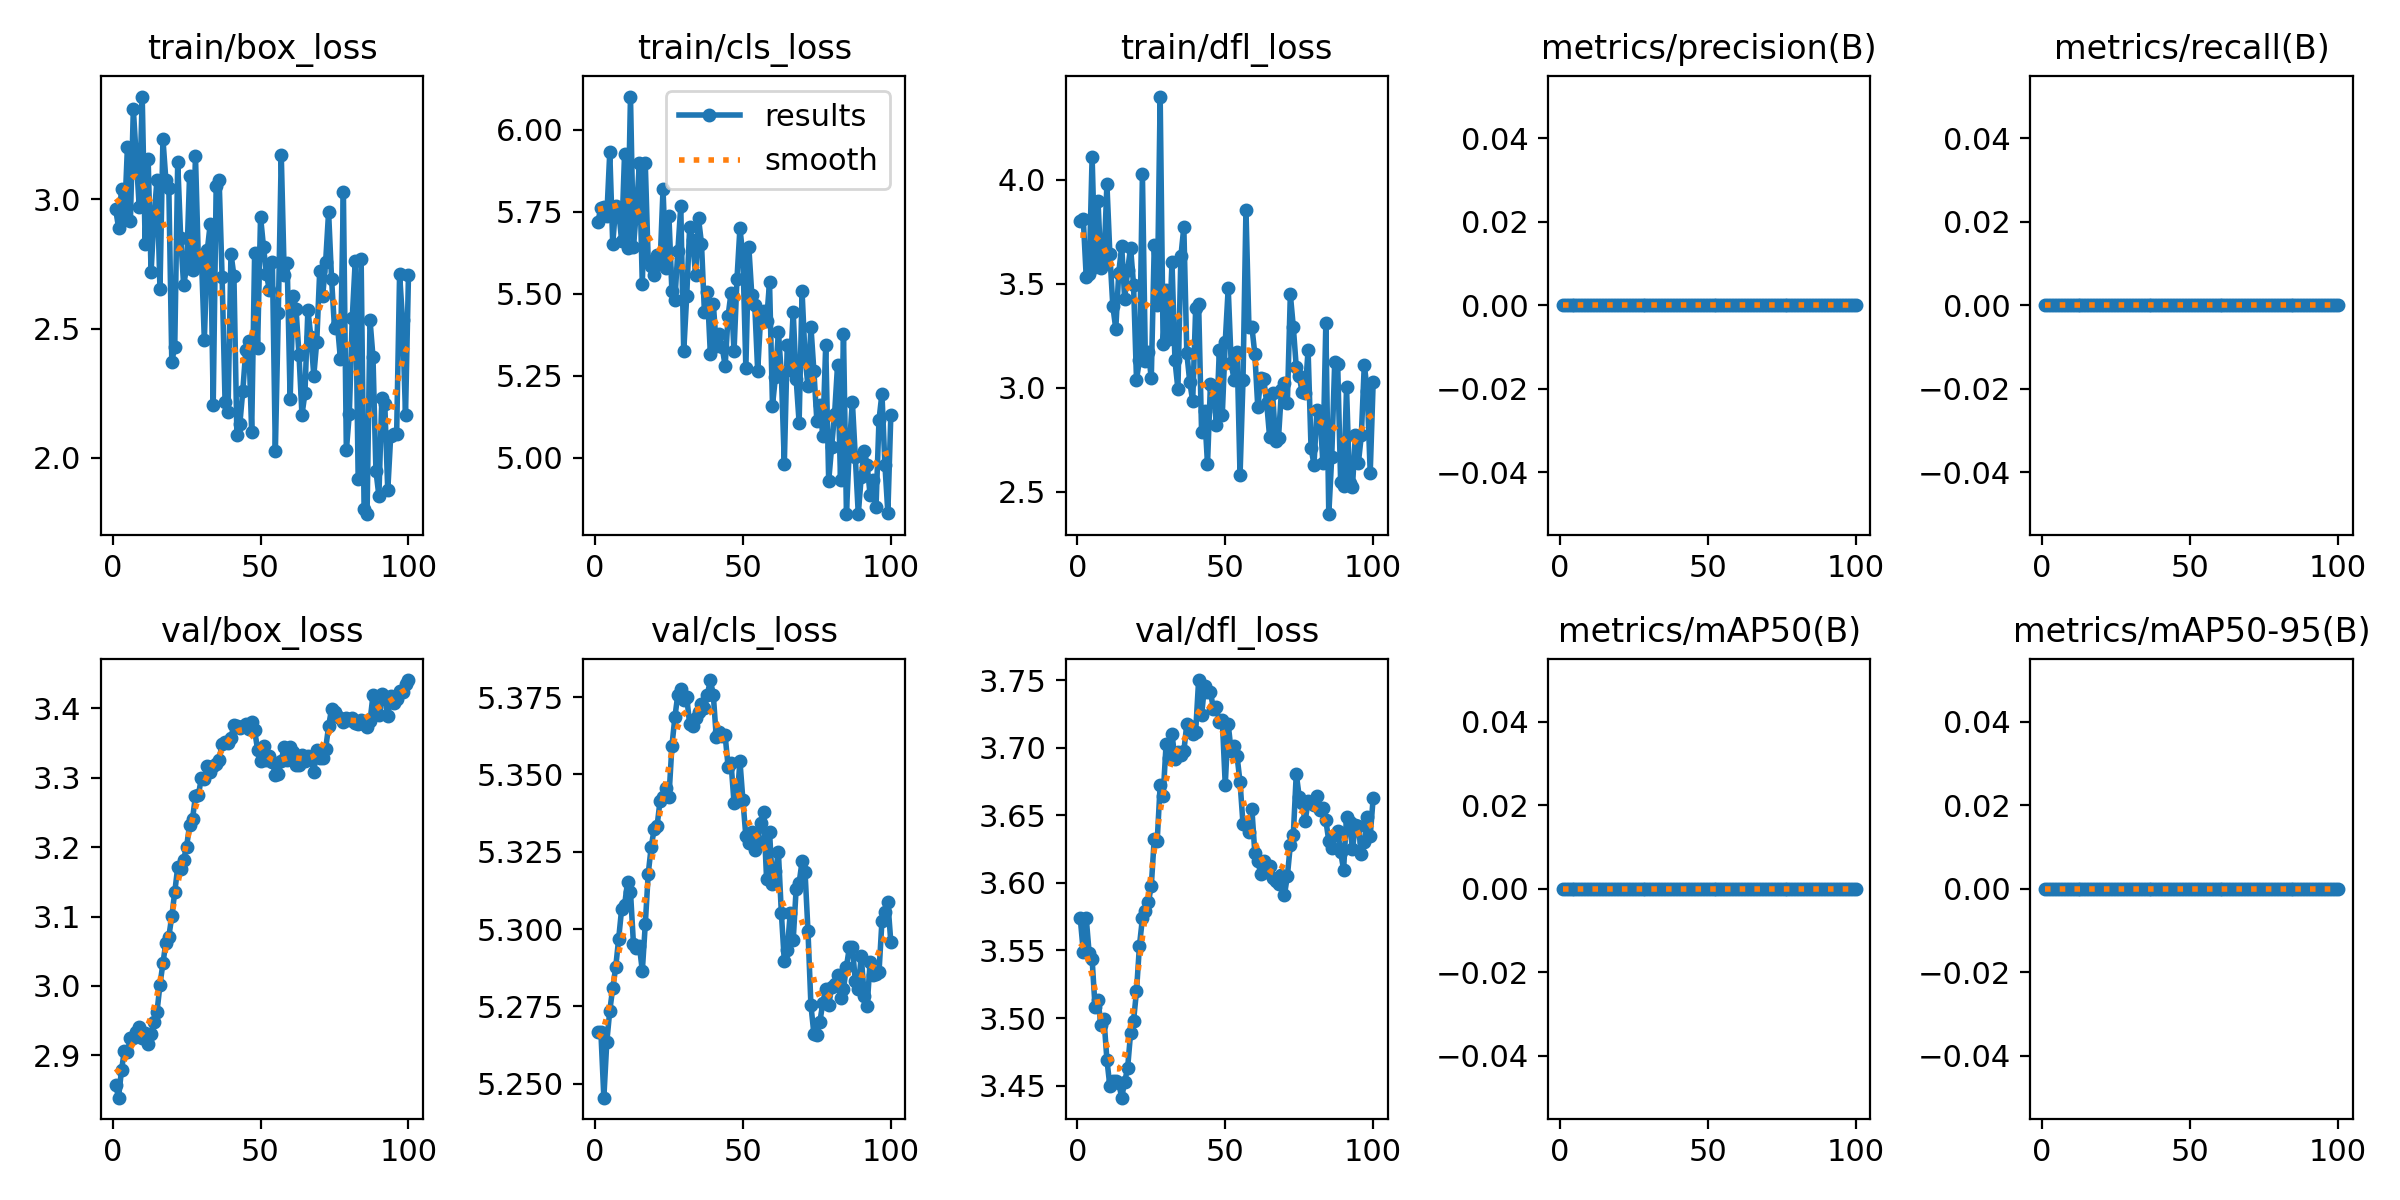

Source data for this figure (header and first rows):
epoch, train/box_loss, train/cls_loss, train/dfl_loss, metrics/precision(B), metrics/recall(B), metrics/mAP50(B), metrics/mAP50-95(B), val/box_loss, val/cls_loss, val/dfl_loss, lr/pg0, lr/pg1, lr/pg2
1, 2.964, 5.72, 3.799, 0, 0, 0, 0, 2.858, 5.267, 3.574, 0, 0, 0
2, 2.891, 5.762, 3.813, 0, 0, 0, 0, 2.839, 5.267, 3.549, 1.1782e-06, 1.1782e-06, 1.1782e-06
3, 3.042, 5.764, 3.533, 0, 0, 0, 0, 2.879, 5.245, 3.574, 2.3329e-06, 2.3329e-06, 2.3329e-06
4, 2.92, 5.737, 3.546, 0, 0, 0, 0, 2.907, 5.264, 3.548, 3.464e-06, 3.464e-06, 3.464e-06
5, 3.204, 5.932, 4.109, 0, 0, 0, 0, 2.905, 5.274, 3.543, 4.5715e-06, 4.5715e-06, 4.5715e-06
6, 2.917, 5.652, 3.581, 0, 0, 0, 0, 2.925, 5.281, 3.508, 5.6555e-06, 5.6555e-06, 5.6555e-06
7, 3.349, 5.766, 3.895, 0, 0, 0, 0, 2.925, 5.288, 3.513, 6.7159e-06, 6.7159e-06, 6.7159e-06
8, 3.158, 5.755, 3.573, 0, 0, 0, 0, 2.933, 5.297, 3.495, 7.7527e-06, 7.7527e-06, 7.7527e-06
9, 2.97, 5.662, 3.604, 0, 0, 0, 0, 2.941, 5.306, 3.499, 8.766e-06, 8.766e-06, 8.766e-06
10, 3.398, 5.928, 3.978, 0, 0, 0, 0, 2.925, 5.308, 3.469, 9.7557e-06, 9.7557e-06, 9.7557e-06
11, 2.828, 5.639, 3.641, 0, 0, 0, 0, 2.932, 5.315, 3.45, 1.0722e-05, 1.0722e-05, 1.0722e-05
12, 3.157, 6.101, 3.392, 0, 0, 0, 0, 2.916, 5.312, 3.453, 1.1664e-05, 1.1664e-05, 1.1664e-05
13, 2.72, 5.644, 3.282, 0, 0, 0, 0, 2.931, 5.295, 3.454, 1.2584e-05, 1.2584e-05, 1.2584e-05
14, 2.933, 5.751, 3.553, 0, 0, 0, 0, 2.948, 5.294, 3.452, 1.3479e-05, 1.3479e-05, 1.3479e-05
15, 3.076, 5.897, 3.679, 0, 0, 0, 0, 2.963, 5.295, 3.441, 1.4351e-05, 1.4351e-05, 1.4351e-05
16, 2.652, 5.529, 3.427, 0, 0, 0, 0, 3.002, 5.287, 3.453, 1.5199e-05, 1.5199e-05, 1.5199e-05
17, 3.234, 5.897, 3.565, 0, 0, 0, 0, 3.033, 5.301, 3.463, 1.6024e-05, 1.6024e-05, 1.6024e-05
18, 3.075, 5.599, 3.673, 0, 0, 0, 0, 3.062, 5.318, 3.489, 1.6825e-05, 1.6825e-05, 1.6825e-05
19, 3.044, 5.583, 3.495, 0, 0, 0, 0, 3.071, 5.327, 3.498, 1.7603e-05, 1.7603e-05, 1.7603e-05
20, 2.372, 5.558, 3.038, 0, 0, 0, 0, 3.1, 5.332, 3.52, 1.8357e-05, 1.8357e-05, 1.8357e-05
21, 2.431, 5.619, 3.132, 0, 0, 0, 0, 3.135, 5.333, 3.554, 1.9088e-05, 1.9088e-05, 1.9088e-05
22, 3.144, 5.591, 4.025, 0, 0, 0, 0, 3.171, 5.341, 3.574, 1.9795e-05, 1.9795e-05, 1.9795e-05
23, 2.853, 5.819, 3.13, 0, 0, 0, 0, 3.168, 5.343, 3.579, 2.0478e-05, 2.0478e-05, 2.0478e-05
24, 2.669, 5.579, 3.171, 0, 0, 0, 0, 3.182, 5.346, 3.586, 2.1138e-05, 2.1138e-05, 2.1138e-05
25, 2.736, 5.736, 3.045, 0, 0, 0, 0, 3.2, 5.343, 3.598, 2.1774e-05, 2.1774e-05, 2.1774e-05
26, 3.09, 5.507, 3.685, 0, 0, 0, 0, 3.231, 5.359, 3.633, 2.2387e-05, 2.2387e-05, 2.2387e-05
27, 2.726, 5.48, 3.397, 0, 0, 0, 0, 3.24, 5.368, 3.631, 2.2976e-05, 2.2976e-05, 2.2976e-05
28, 3.169, 5.629, 4.399, 0, 0, 0, 0, 3.274, 5.376, 3.672, 2.3542e-05, 2.3542e-05, 2.3542e-05
29, 2.758, 5.767, 3.207, 0, 0, 0, 0, 3.275, 5.378, 3.664, 2.4084e-05, 2.4084e-05, 2.4084e-05
30, 2.781, 5.324, 3.471, 0, 0, 0, 0, 3.299, 5.374, 3.703, 2.4602e-05, 2.4602e-05, 2.4602e-05
31, 2.457, 5.492, 3.232, 0, 0, 0, 0, 3.298, 5.375, 3.692, 2.5097e-05, 2.5097e-05, 2.5097e-05
32, 2.804, 5.702, 3.604, 0, 0, 0, 0, 3.316, 5.366, 3.71, 2.5568e-05, 2.5568e-05, 2.5568e-05
33, 2.906, 5.665, 3.131, 0, 0, 0, 0, 3.308, 5.366, 3.691, 2.6016e-05, 2.6016e-05, 2.6016e-05
34, 2.206, 5.556, 2.993, 0, 0, 0, 0, 3.317, 5.368, 3.697, 2.644e-05, 2.644e-05, 2.644e-05
35, 3.052, 5.73, 3.631, 0, 0, 0, 0, 3.319, 5.37, 3.694, 2.6841e-05, 2.6841e-05, 2.6841e-05
36, 3.076, 5.653, 3.772, 0, 0, 0, 0, 3.325, 5.373, 3.697, 2.7218e-05, 2.7218e-05, 2.7218e-05
37, 2.702, 5.443, 3.167, 0, 0, 0, 0, 3.349, 5.372, 3.717, 2.7572e-05, 2.7572e-05, 2.7572e-05
38, 2.217, 5.504, 3.027, 0, 0, 0, 0, 3.352, 5.376, 3.716, 2.7902e-05, 2.7902e-05, 2.7902e-05
39, 2.179, 5.317, 2.935, 0, 0, 0, 0, 3.349, 5.38, 3.71, 2.8208e-05, 2.8208e-05, 2.8208e-05
40, 2.791, 5.47, 3.381, 0, 0, 0, 0, 3.357, 5.376, 3.712, 2.8491e-05, 2.8491e-05, 2.8491e-05
41, 2.705, 5.342, 3.404, 0, 0, 0, 0, 3.376, 5.362, 3.75, 2.875e-05, 2.875e-05, 2.875e-05
42, 2.088, 5.377, 2.785, 0, 0, 0, 0, 3.375, 5.364, 3.724, 2.8986e-05, 2.8986e-05, 2.8986e-05
43, 2.132, 5.337, 2.885, 0, 0, 0, 0, 3.371, 5.362, 3.745, 2.9198e-05, 2.9198e-05, 2.9198e-05
44, 2.26, 5.279, 2.632, 0, 0, 0, 0, 3.374, 5.363, 3.741, 2.9387e-05, 2.9387e-05, 2.9387e-05
45, 2.416, 5.433, 3.018, 0, 0, 0, 0, 3.377, 5.353, 3.741, 2.9552e-05, 2.9552e-05, 2.9552e-05
46, 2.452, 5.503, 3.003, 0, 0, 0, 0, 3.37, 5.354, 3.729, 2.9693e-05, 2.9693e-05, 2.9693e-05
47, 2.101, 5.324, 2.819, 0, 0, 0, 0, 3.38, 5.341, 3.73, 2.9811e-05, 2.9811e-05, 2.9811e-05
48, 2.793, 5.546, 3.18, 0, 0, 0, 0, 3.368, 5.341, 3.719, 2.9906e-05, 2.9906e-05, 2.9906e-05
49, 2.427, 5.7, 2.869, 0, 0, 0, 0, 3.34, 5.354, 3.721, 2.9977e-05, 2.9977e-05, 2.9977e-05
50, 2.933, 5.613, 3.22, 0, 0, 0, 0, 3.324, 5.342, 3.672, 3.0024e-05, 3.0024e-05, 3.0024e-05
51, 2.816, 5.274, 3.479, 0, 0, 0, 0, 3.346, 5.33, 3.717, 3.0048e-05, 3.0048e-05, 3.0048e-05
52, 2.712, 5.643, 3.118, 0, 0, 0, 0, 3.325, 5.328, 3.697, 3.0048e-05, 3.0048e-05, 3.0048e-05
53, 2.648, 5.497, 3.036, 0, 0, 0, 0, 3.331, 5.331, 3.701, 3.0024e-05, 3.0024e-05, 3.0024e-05
54, 2.758, 5.467, 3.171, 0, 0, 0, 0, 3.322, 5.326, 3.694, 2.9977e-05, 2.9977e-05, 2.9977e-05
55, 2.025, 5.264, 2.578, 0, 0, 0, 0, 3.304, 5.329, 3.675, 2.9907e-05, 2.9907e-05, 2.9907e-05
56, 2.562, 5.43, 3.036, 0, 0, 0, 0, 3.306, 5.334, 3.643, 2.9812e-05, 2.9812e-05, 2.9812e-05
57, 3.174, 5.446, 3.856, 0, 0, 0, 0, 3.324, 5.338, 3.644, 2.9695e-05, 2.9695e-05, 2.9695e-05
58, 2.708, 5.417, 3.293, 0, 0, 0, 0, 3.345, 5.316, 3.637, 2.9554e-05, 2.9554e-05, 2.9554e-05
59, 2.756, 5.535, 3.293, 0, 0, 0, 0, 3.326, 5.332, 3.655, 2.9389e-05, 2.9389e-05, 2.9389e-05
60, 2.226, 5.159, 3.161, 0, 0, 0, 0, 3.344, 5.314, 3.622, 2.92e-05, 2.92e-05, 2.92e-05
... 40 more rows
